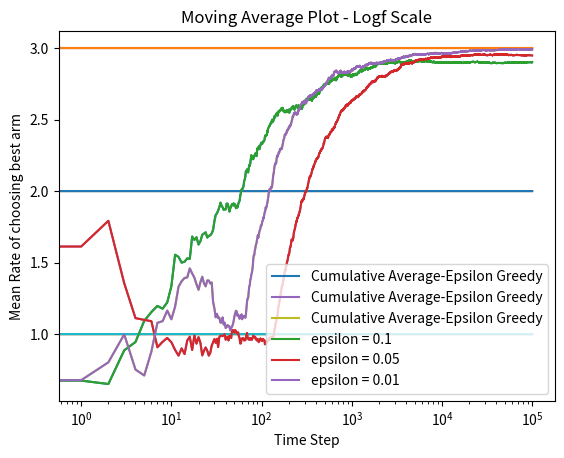

Reproduce this figure in Python.
# -*- coding: utf-8 -*-
"""
Created on Mon Apr 13 23:39:58 2020

[redacted]
"""

########## Explore-Exploit Dilemma using Epsilon Greedy Approach ##########

import numpy as np
import matplotlib.pyplot as plt

class MAB:
    def __init__(self, m):
        self.m=m
        self.mean=0
        self.N=0
    def pull_arm(self):
        return np.random.randn()+self.m
    def update_mean(self, x):
        self.N += 1
        self.mean = (1-1/self.N)*self.mean+(1.0/self.N)*x
        
def simulate_epsilon(means, N, epsilon):
    mabs = [MAB(means[0]), MAB(means[1]), MAB(means[2])]
    
    samples = np.zeros(N)
    explore = []
    for i in range(N):
        rand = np.random.random()
        if rand<epsilon:
            idx = np.random.choice(3)
            explore.append(i)
        else:
            lst = []
            for b in mabs:
                lst.append(b.mean)
            idx = np.argmax(lst)
        x = mabs[idx].pull_arm()
        mabs[idx].update_mean(x)
        samples[i] = x
    cum_avg = np.cumsum(samples)/np.arange(1,N+1)
    print('For Epsilon Value: {0}, Number of Explored samples: {1}/{2}'.format(epsilon, len(explore), N))
    #plotting
    plt.plot(cum_avg, label='Cumulative Average-Epsilon Greedy')
    plt.plot(np.ones(N)*means[0])
    plt.plot(np.ones(N)*means[1])
    plt.plot(np.ones(N)*means[2])
    plt.legend(loc='lower right')
    plt.xscale('log')
    plt.title('Moving Average Plot - Logf Scale, epsilon: {0}'.format(epsilon))
    plt.ylabel('Mean Rate of choosing best arm')
    plt.xlabel('Time Step')
    plt.show()

    return cum_avg   
if __name__=='__main__':
    means = [1, 2 , 3]
    N = int(10e4)
    cum_avg1 = simulate_epsilon(means, N, epsilon=0.1)
    cum_avg05 = simulate_epsilon(means, N, epsilon=0.05)
    cum_avg01 = simulate_epsilon(means, N, epsilon=0.01)
    
    plt.plot(cum_avg1, label='epsilon = 0.1')
    plt.plot(cum_avg05, label='epsilon = 0.05')
    plt.plot(cum_avg01, label='epsilon = 0.01')
    plt.legend(loc='lower right')
    plt.xscale('log')
    plt.title('Moving Average Plot - Logf Scale')
    plt.ylabel('Mean Rate of choosing best arm')
    plt.xlabel('Time Step')
    plt.show()


